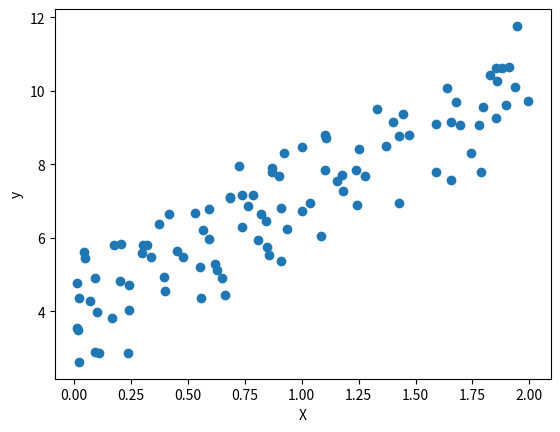

Reproduce this figure in Python.
import numpy as np
import matplotlib.pyplot as plt


X = 2 * np.random.rand(100,1)
y = 4+3 *X + np.random.randn(100,1)

plt.scatter (X, y)
plt.xlabel("X")
plt.ylabel("y")


plt.show()